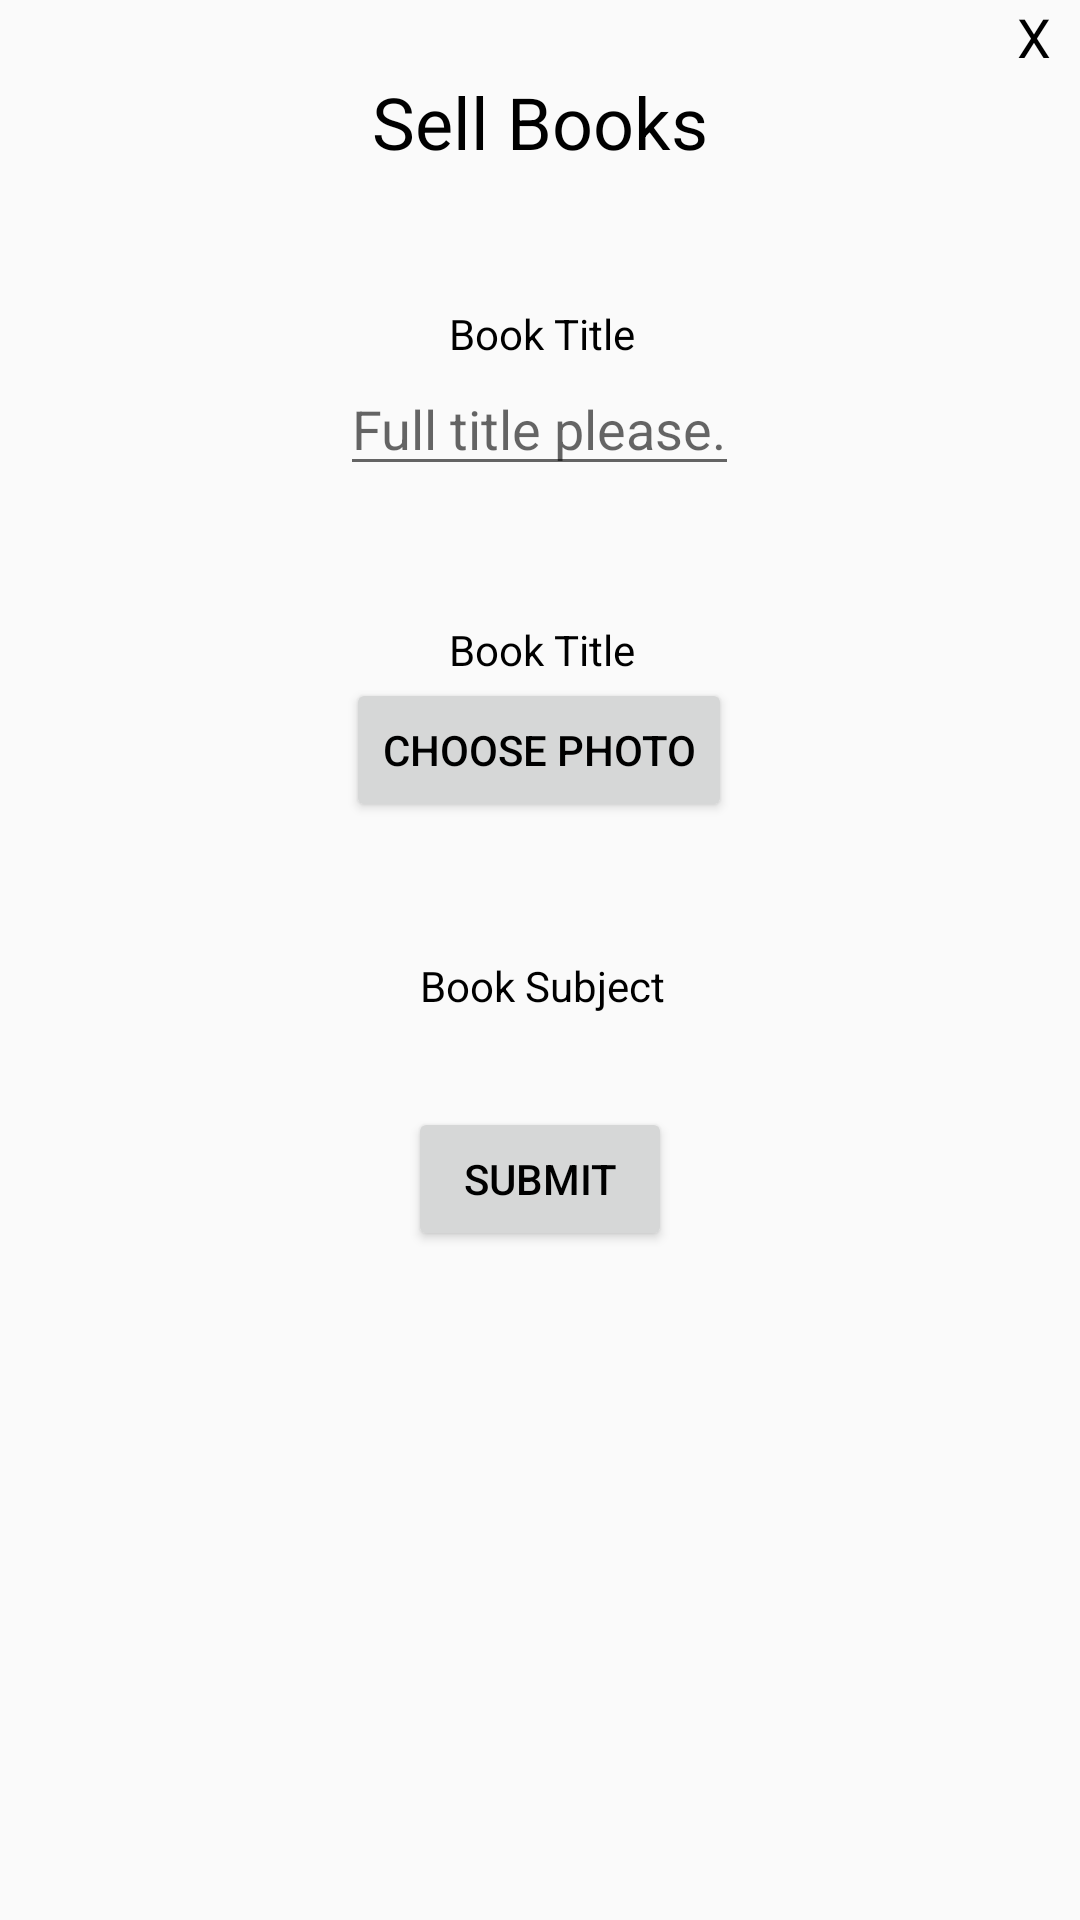

Reconstruct the res/layout file that produces this screen, plus the resources it refers to.
<!-- AndroidManifest.xml: application theme AppTheme -->
<!-- res/layout/activity_sell.xml -->
<RelativeLayout xmlns:android="http://schemas.android.com/apk/res/android"
                xmlns:tools="http://schemas.android.com/tools"
                android:layout_width="match_parent"
                android:layout_height="match_parent"
                android:paddingBottom="@dimen/activity_vertical_margin"
                android:paddingLeft="@dimen/activity_horizontal_margin"
                android:paddingRight="@dimen/activity_horizontal_margin"
                android:paddingTop="@dimen/activity_vertical_margin"
                tools:context="jwile14.com.github.boilermake2015.SellActivity">

    <TextView
        android:id="@+id/xButton"
        android:layout_width="wrap_content"
        android:layout_height="wrap_content"
        android:layout_alignParentRight="true"
        android:layout_alignParentTop="true"
        android:paddingRight="10dp"
        android:text="X"
        android:textSize="18sp"/>

    <TextView
        android:id="@+id/sellActivityTitle"
        android:layout_width="wrap_content"
        android:layout_height="wrap_content"
        android:layout_below="@+id/xButton"
        android:layout_centerHorizontal="true"
        android:text="Sell Books"
        android:textSize="24sp"/>


    <LinearLayout
        android:id="@+id/linearLayout"
        android:layout_width="wrap_content"
        android:layout_height="wrap_content"
        android:layout_below="@+id/sellActivityTitle"
        android:layout_centerHorizontal="true"
        android:orientation="vertical">

        <TextView
            android:id="@+id/bookTitleView"
            android:layout_width="wrap_content"
            android:layout_height="wrap_content"
            android:layout_gravity="center_horizontal"
            android:layout_marginTop="45dp"
            android:paddingLeft="2dp"
            android:text="Book Title"/>

        <EditText
            android:id="@+id/bookTitleField"
            android:layout_width="wrap_content"
            android:layout_height="wrap_content"
            android:layout_gravity="center_horizontal"
            android:hint="Full title please."
            android:inputType="textCapSentences"
            android:textCursorDrawable="@null"/>

        <TextView
            android:id="@+id/imageTitleView"
            android:layout_width="wrap_content"
            android:layout_height="wrap_content"
            android:layout_gravity="center_horizontal"
            android:layout_marginTop="45dp"
            android:paddingLeft="2dp"
            android:text="Book Title"/>

        <Button
            android:id="@+id/chooseImageButton"
            android:layout_width="wrap_content"
            android:layout_height="wrap_content"
            android:layout_gravity="center_horizontal"
            android:text="Choose Photo"/>

        <TextView
            android:id="@+id/subjectTitleView"
            android:layout_width="wrap_content"
            android:layout_height="wrap_content"
            android:layout_gravity="center_horizontal"
            android:layout_marginTop="45dp"
            android:paddingLeft="2dp"
            android:text="Book Subject"/>

        <Spinner
            android:id="@+id/subjectSpinner"
            android:layout_width="wrap_content"
            android:layout_height="wrap_content"
            android:layout_gravity="center_horizontal"
            android:background="#d3d3d3"
            android:spinnerMode="dropdown"/>
    </LinearLayout>

    <Button
        android:id="@+id/submitButton"
        android:layout_width="wrap_content"
        android:layout_height="wrap_content"
        android:layout_below="@+id/linearLayout"
        android:layout_centerHorizontal="true"
        android:layout_marginTop="31dp"
        android:text="Submit"/>

</RelativeLayout>
<!-- resources referenced by this layout -->
<resources>
  <style name="AppTheme" parent="Theme.AppCompat.Light.NoActionBar">
          
          <item name="actionOverflowButtonStyle">@style/OverFlow</item>
          <item name="windowActionBar">false</item>
          <item name="colorAccent">#EEEE</item>
          <item name="android:textColor">#000000</item>
  
      </style>
  <style name="OverFlow" parent="@android:style/Widget.Holo.ActionButton.Overflow">
          <item name="android:src">@mipmap/ic_overflow_round</item>
      </style>
</resources>
